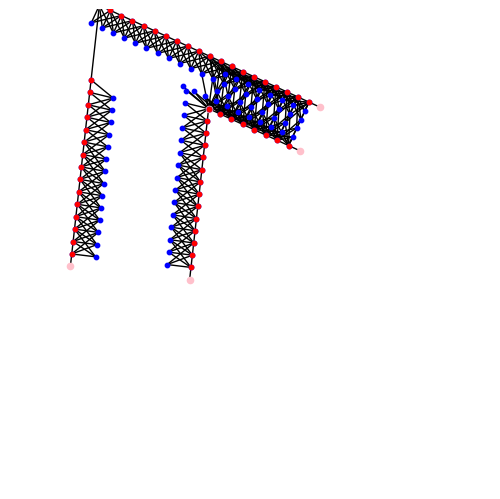

This figure's Python source:
import networkx as nx
import matplotlib.pyplot as plt
import math as m
import csv
import numpy as np
import json
from typing import Tuple, Dict, List, NewType

Node = NewType("node",Tuple[float, float])
Edge = NewType("edge",Tuple[Node, Node])
Edge_Angle_List = NewType("Edge_Angle_List",List[Tuple[Edge, float]])


Gephi = nx.Graph()
GAllIntersectionPossibilities = nx.Graph()
GIntersectionNode = nx.Graph()
GLidarPositioning = nx.Graph()
GStreetCovering = nx.Graph()
Graph = nx.Graph()
lidarBeamRange = 3
# with open('h:/Documents/LMU/test.json') as mon_fichier:
#     data = json.load(mon_fichier)

# print(data['edges'])
# for edge in data['edges']:
#     for node in data['nodes']:
#         if node["key"] == edge['source']:
#             node_begin = (node["attributes"]['x'], node["attributes"]['y'])
#         if node["key"] == edge['target']:
#             node_end = (node["attributes"]['x'], node["attributes"]['y'])
#     Gephi.add_edge(node_begin, node_end, width=3)
#     node_begin = None
#     node_end = None


NR = []
NL = []
Gephi.add_edges_from([
    ((-8,16),(-10,-2), {'width':5}),
    ((5,10), (-8,16), {'width': 2}),
    # ((5,10), (0,0), {'width': 2}),
    # ((0,0), (15,-6), {'width': 2}),
    # ((-10,-2), (0,0), {'width': 2}),
    
    # ((-8,16),(-10,-2), {'width':2}),
    # ((5,10), (-8,16), {'width': 2}), 
    # ((-10,-2),(-5,-14), {'width':2}),
    # ((-6,-17),(-5,-14), {'width':2}),
    # #((-6,-17),(-4,-20), {'width':2}),
    # #((-6,-20),(-18,-2), {'width':2}),
    # #((-18,-2),(-20,15), {'width':2}),
    # ((5,10), (0,0), {'width': 2}),
    # ((0,0), (15,-6), {'width': 2}),
    # ((0,0), (-1,5), {'width': 2}),
    ])


def neighborGenerator(Gephi):
    """
    Generator of list of all edges link between two by two

    :param Gephi: Graph representing the intersection of the streets
    :return: List of adjacents edges with their angles
    """
    neighborEdge: List[Tuple[Edge, Edge, float, float, float]]
    neighborEdge = []
    
    for node in Gephi.nodes:
        if len(Gephi.edges(node)) > 1:
            l:Edge_Angle_List ;  listUR:Edge_Angle_List ; listUL:Edge_Angle_List ; listBL:Edge_Angle_List ; listBR:Edge_Angle_List ; bigList : Edge_Angle_List
            l, listUR, listUL, listBL, listBR, bigList = [],[],[],[],[],[]
            
            # convert angles of edges for each node depending of the orientation
            
            for E1 in Gephi.edges(node):
                second_node1 = set(E1).difference([node]).pop()
                radiusE1 = m.degrees(m.atan(abs(node[1] - second_node1[1])/abs(node[0] - second_node1[0])))
                if (node[0] > second_node1[0] and node[1] <= second_node1[1]):
                    radiusE1 = 180 - radiusE1
                    listUL.append((E1, radiusE1))
                elif (node[0] <= second_node1[0] and node[1] > second_node1[1]):
                    radiusE1 = 360 - radiusE1
                    listBR.append((E1, radiusE1))
                elif (node[0] > second_node1[0] and node[1] > second_node1[1]):
                    radiusE1 = 180 + radiusE1
                    listBL.append((E1, radiusE1))
                else:
                    listUR.append((E1, radiusE1))
                    
            # sort list by the degree from 0 to 360
            
            for i in [listUR, listUL, listBL, listBR]:
                l = sorted(i, key=lambda x: x[1])
                bigList.extend(l)
                l = []
            if len(bigList) > 2:
                for k in range(len(bigList)-1):
                    radiusE1E2 = abs(bigList[k][1] - bigList[k+1][1])
                    l.append((bigList[k][0],bigList[k+1][0],radiusE1E2, bigList[k][1], bigList[k+1][1]))
                radiusE1E2 = abs(bigList[0][1] + (360-bigList[-1][1]))
                l.append((bigList[0][0],bigList[-1][0],radiusE1E2, bigList[0][1], bigList[-1][1]))
            else:
                if (bigList[0] in listUR or bigList[0] in listBR) and (bigList[-1] in listUR or bigList[-1] in listBR) and not ((bigList[0] in listUR and bigList[-1] in listUR) or (bigList[0] in listBR and bigList[-1] in listBR)):
                    radiusE1E2 = abs(bigList[0][1] + (360-bigList[-1][1]))
                else:
                    radiusE1E2 = abs(bigList[0][1] - bigList[-1][1])
                l.append((bigList[0][0],bigList[-1][0],radiusE1E2, bigList[0][1], bigList[-1][1]))
            neighborEdge.extend(l)
            l = []
    # print("neighborEdge = ", neighborEdge)
    return(neighborEdge)

def intersectionGenerator(_list):
    """
    Generator of dictonary of all possible node that could represente the intersection of both streets 
    borders for each node depending of their neighbore node

    :param _list: List of each edge linked two by two 
    :return: dictionary for each node their borders node associated with their neightbore node 
    """
    _dict = {}
    for index in _list:
        set1 = set(index[0]) #recover the node
        set2 = set(index[1]) #recover the node
        commonNode = next(iter(set1.intersection(set2)))
        node1E1, node2E1 = index[0][0],index[0][1]
        node1E2, node2E2 = index[1][0],index[1][1]
        widthE1 = Gephi[node1E1][node2E1]["width"]
        widthE2 = Gephi[node1E2][node2E2]["width"]

        #Find perpendicular nodes to find the borders of the street 
        
        ptE1LX1 = node1E1[0] + widthE1*np.cos(m.radians(index[3]+90))
        ptE1LY1 = node1E1[1] + widthE1*np.sin(m.radians(index[3]+90))
        ptE1LX2 = node2E1[0] + widthE1*np.cos(m.radians(index[3]+90))
        ptE1LY2 = node2E1[1] + widthE1*np.sin(m.radians(index[3]+90))

        ptE2LX1 = node1E2[0] + widthE2*np.cos(m.radians(index[4]+90))
        ptE2LY1 = node1E2[1] + widthE2*np.sin(m.radians(index[4]+90))
        ptE2LX2 = node2E2[0] + widthE2*np.cos(m.radians(index[4]+90))
        ptE2LY2 = node2E2[1] + widthE2*np.sin(m.radians(index[4]+90))

        m1L = (ptE1LY2-ptE1LY1)/(ptE1LX2-ptE1LX1)
        p1L = ptE1LY1 - m1L * ptE1LX1
        m2L = (ptE2LY2-ptE2LY1)/(ptE2LX2-ptE2LX1)
        p2L = ptE2LY1 - m2L * ptE2LX1

        ptE1RX1 = node1E1[0] + widthE1*np.cos(m.radians(index[3]-90)) 
        ptE1RY1 = node1E1[1] + widthE1*np.sin(m.radians(index[3]-90))
        ptE1RX2 = node2E1[0] + widthE1*np.cos(m.radians(index[3]-90))
        ptE1RY2 = node2E1[1] + widthE1*np.sin(m.radians(index[3]-90))

        ptE2RX1 = node1E2[0] + widthE2*np.cos(m.radians(index[4]-90))
        ptE2RY1 = node1E2[1] + widthE2*np.sin(m.radians(index[4]-90))
        ptE2RX2 = node2E2[0] + widthE2*np.cos(m.radians(index[4]-90))
        ptE2RY2 = node2E2[1] + widthE2*np.sin(m.radians(index[4]-90))

        m1R = (ptE1RY2-ptE1RY1)/(ptE1RX2-ptE1RX1)
        p1R = ptE1RY1-m1R*ptE1RX1
        m2R = (ptE2RY2-ptE2RY1)/(ptE2RX2-ptE2RX1)
        p2R = ptE2RY1-m2R*ptE2RX1
        
        #Find intersection node between to edge that cross each other
        
        xR = (p1R-p2L)/(m2L-m1R)
        yR = m2L*(p1R-p2L)/(m2L-m1R)+p2L
        xL = (p1L-p2R)/(m2R-m1L)
        yL = m2R*(p1L-p2R)/(m2R-m1L)+p2R

        #Check the common node between two edge 
        nE1 = None
        if commonNode == node1E1:
            nE1 =  node2E1
        else:
            nE1 = node1E1
        nE2 = None
        if commonNode == node1E2:
            nE2 = node2E2
        else:
            nE2 = node1E2
        position = None
        
        # Find if all the nodes have superior axis comparing to the common node
        
        if (commonNode[0] < nE1[0] and commonNode[0] < nE2[0]):
            position = 'R'
        else :
            position = 'L'
        
        # Fill the dictionary depending of the type of the node 
        # the first number of the dict represent the degree
        # -1: node with one neightbore 
        
        if not nE1 in _dict:
            # print("nE1", nE1)
            _dict[nE1] = [-1, ((ptE1RX2, ptE1RY2),(ptE1LX2, ptE1LY2), commonNode)]
        if not nE2 in _dict:
            # print("nE2", nE2)
            _dict[nE2] = [-1, ((ptE2LX2, ptE2LY2),(ptE2RX2, ptE2RY2), commonNode)]

        if not commonNode in _dict:
            
            # print("not commonNode in dict", commonNode)
            _dict[commonNode] = [2, ((xR, yR),(xL,yL),nE1, nE2, index[3], index[4]),position]
        else:
            # print("commonNode in dict", commonNode)
            if _dict[commonNode][0] == -1:
                _dict[commonNode] = [2, ((xR, yR),(xL,yL),nE1, nE2, index[3], index[4]), position]
            else:
                _dict[commonNode].append(((xR, yR),(xL,yL),nE1, nE2, index[3], index[4]))
                _dict[commonNode].extend(position)
                _dict[commonNode][0] += 1
        # GAllIntersectionPossibilities.add_node((xR,yR))
        # GAllIntersectionPossibilities.add_node((xL,yL))
        # #GAllIntersectionPossibilities.add_node((ptE2RX2, ptE2RY2))
        # #GAllIntersectionPossibilities.add_node((ptE2LX2, ptE2LY2))
        # NR.append((xR,yR))
        # NL.append((xL,yL))
        # #NR.append((ptE2RX2, ptE2RY2))
        # #NL.append((ptE2LX2, ptE2LY2))
        
    # Ajust the good degree for each node that have more than 2 neighbores
    
    for i in _dict.keys():
        if _dict[i][0] > 2:
            _dict[i][0] -= 1
    # print(_dict)
    return _dict

def graphBordersStreet(_dict):
    '''
    Generator of the borders of the streets 

    :param _dict: dictionary for each node their borders node associated with their neightbore node
    :return: list of the borders of the street where lidar can be placed in the form and the width
    [Edge0Border0Node0, Edge0Border0Node1, Edge0Border1Node0, Edge0Border1Node1, width, Edge1Border0Node0, ...]
    '''
    
    listPossibleLidarPositionEdges : List[Tuple[Node, Node, Node, Node], float]
    blacklist : List[Node]
        
    listPossibleLidarPositionEdges = []
    blacklist = []
    
    for n1 in Gephi.nodes:
        bordersFromN1(blacklist, n1, _dict, listPossibleLidarPositionEdges)
    # print("listPossibleLidarPositionEdges = ", listPossibleLidarPositionEdges)
    return listPossibleLidarPositionEdges

# Find the edges representing the borders of the street depending on the first node N1

def bordersFromN1(blacklist, n1, _dict, listPossibleLidarPositionEdges): 
    #print("n1 = ", n1)
    degreeN1 = _dict[n1][0]
    
    # Separate the program into two function depending of the degree of the first node
 
    if degreeN1 < 3:
        for n2 in Gephi.neighbors(n1):
            width = Gephi[n1][n2]["width"]
            if n2 not in blacklist:
                #print("n2 = ", n2)
                # Create an edge between the node and its neightbore using bordersFromN2
                bordersFromN2(n2, n1, _dict, listPossibleLidarPositionEdges)
                listPossibleLidarPositionEdges.append(width)
    else:
        for n2 in Gephi.neighbors(n1):
            width = Gephi[n1][n2]["width"]
            if n2 not in blacklist:
                #print("n2 = ", n2)
                #Create an edge between the node and its neightbore using bordersFromN2v2
                bordersFromN2v2(n2, n1, _dict, listPossibleLidarPositionEdges)
                listPossibleLidarPositionEdges.append(width)
    blacklist.append(n1)
    return width


def dist(A: Node, B: Node):
    return m.sqrt((A[0]-B[0])**2+(A[1]-B[1])**2)

# Find the edges representing the borders of the street depending on the second node N2 with N1 a simple angle

def bordersFromN2(n2, n1, _dict, listPossibleLidarPositionEdges):
    degreeN2 = _dict[n2][0]
    list1by1Border = []
    if degreeN2 < 3:
        A = dist(_dict[n1][1][0], _dict[n2][1][0]) + dist(_dict[n1][1][1],_dict[n2][1][1])
        B = dist(_dict[n1][1][1], _dict[n2][1][0]) + dist(_dict[n1][1][0],_dict[n2][1][1])
        if (A < B):
            GIntersectionNode.add_edge((_dict[n1][1][0]),(_dict[n2][1][0]))
            GIntersectionNode.add_edge((_dict[n1][1][1]),(_dict[n2][1][1]))
            # print((_dict[n1][1][0]),(_dict[n2][1][0]))
            # print((_dict[n1][1][1]),(_dict[n2][1][1]))
            listPossibleLidarPositionEdges.append((_dict[n1][1][0],_dict[n2][1][0],_dict[n1][1][1],_dict[n2][1][1]))
            
        else:
            GIntersectionNode.add_edge((_dict[n1][1][1]),(_dict[n2][1][0]))
            GIntersectionNode.add_edge((_dict[n1][1][0]),(_dict[n2][1][1]))
            # print((_dict[n1][1][1]),(_dict[n2][1][0]))
            # print((_dict[n1][1][0]),(_dict[n2][1][1]))
            listPossibleLidarPositionEdges.append((_dict[n1][1][1],_dict[n2][1][0],_dict[n1][1][0],_dict[n2][1][1]))
            
    else:
        for i in range(1, len(_dict[n2]), 2):
            # print("_dict[n2][i][2]",_dict[n2][i][2])
            if _dict[n2][i][2] == n1:
                if _dict[n2][i][4] < _dict[n2][i][5]:
                    if _dict[n2][i+1] == 'L':
                        list1by1Border.extend(((_dict[n1][1][1]),(_dict[n2][i][1])))
                    else:
                        list1by1Border.extend(((_dict[n1][1][0]),(_dict[n2][i][0])))
                else:
                    if _dict[n2][i+1] == 'L':
                        list1by1Border.extend(((_dict[n1][1][0]),(_dict[n2][i][1])))
                    else:
                        list1by1Border.extend(((_dict[n1][1][1]),(_dict[n2][i][0])))
                            
            if _dict[n2][i][3] == n1:
                if _dict[n2][i][4] > _dict[n2][i][5]:
                    if _dict[n2][i+1] == 'L':
                        list1by1Border.extend(((_dict[n1][1][1]),(_dict[n2][i][1])))
                    else:
                        list1by1Border.extend(((_dict[n1][1][0]),(_dict[n2][i][0])))
                else:
                    if _dict[n2][i+1] == 'L':
                        list1by1Border.extend(((_dict[n1][1][0]),(_dict[n2][i][1])))
                    else:
                        list1by1Border.extend(((_dict[n1][1][1]),(_dict[n2][i][0])))
        A = dist(list1by1Border[0], list1by1Border[1]) + dist(list1by1Border[2],list1by1Border[3])
        B = dist(list1by1Border[1], list1by1Border[2]) + dist(list1by1Border[0],list1by1Border[3])
        if (A < B):
                GIntersectionNode.add_edge(list1by1Border[0], list1by1Border[1])
                GIntersectionNode.add_edge(list1by1Border[2],list1by1Border[3])
                # print(list1by1Border[0], list1by1Border[1])
                # print(list1by1Border[2], list1by1Border[3])
                listPossibleLidarPositionEdges.append((list1by1Border[0], list1by1Border[1], list1by1Border[2],list1by1Border[3]))
                
        else:
                GIntersectionNode.add_edge(list1by1Border[0], list1by1Border[3])
                GIntersectionNode.add_edge(list1by1Border[1],list1by1Border[2])
                # print(list1by1Border[0], list1by1Border[3])
                # print(list1by1Border[1], list1by1Border[2])
                listPossibleLidarPositionEdges.append((list1by1Border[0], list1by1Border[3], list1by1Border[1],list1by1Border[2]))
                
    return listPossibleLidarPositionEdges

# Find the edges representing the borders of the street depending on the second node N2 with N1 an intersection

def bordersFromN2v2(n2, n1, _dict, listPossibleLidarPositionEdges):
    list1by1Border = []
    degreeN2 = _dict[n2][0]
    if degreeN2 < 3:
        for i in range(1, len(_dict[n1]), 2):
            if _dict[n1][i][2] == n2:
                if _dict[n1][i][4] < _dict[n1][i][5]:
                    if _dict[n1][i+1] == 'L':
                        # print("n1 A = L", (_dict[n1][i][1]),(_dict[n2][1][0]))
                        list1by1Border.extend(((_dict[n1][i][1]),(_dict[n2][1][0])))
                    else:
                        # print("n1 A = R")
                        list1by1Border.extend(((_dict[n1][i][0]),(_dict[n2][1][0])))
                else:
                    if _dict[n1][i+1] == 'L':
                        # print("n1 A1 = L")
                        list1by1Border.extend(((_dict[n1][i][1]),(_dict[n2][1][1])))
                    else:
                        # print("n1 A1 = R")
                        list1by1Border.extend(((_dict[n1][i][0]),(_dict[n2][1][0])))
            if _dict[n1][i][3] == n2:
                if _dict[n1][i][4] > _dict[n1][i][5]:
                    if _dict[n1][i+1] == 'L':
                        # print("n1 B = L")
                        list1by1Border.extend(((_dict[n1][i][1]),(_dict[n2][1][1])))
                    else:
                        # print("n1 B = R")
                        list1by1Border.extend(((_dict[n1][i][0]),(_dict[n2][1][0])))
                else:
                    if _dict[n1][i+1] == 'L':
                        # print("n1 B1 = L",(_dict[n1][i][1]),(_dict[n2][1][1]))
                        list1by1Border.extend(((_dict[n1][i][1]),(_dict[n2][1][1])))
                    else:
                        # print("n1 B1 = R")
                        list1by1Border.extend(((_dict[n1][i][0]),(_dict[n2][1][0])))
        A = dist(list1by1Border[0], list1by1Border[1]) + dist(list1by1Border[2],list1by1Border[3])
        B = dist(list1by1Border[1], list1by1Border[2]) + dist(list1by1Border[0],list1by1Border[3])
        if (A < B):
                GIntersectionNode.add_edge(list1by1Border[0], list1by1Border[1])
                GIntersectionNode.add_edge(list1by1Border[2],list1by1Border[3])
                # print(list1by1Border[0], list1by1Border[1])
                # print(list1by1Border[2], list1by1Border[3])
                listPossibleLidarPositionEdges.append((list1by1Border[0], list1by1Border[1], list1by1Border[2],list1by1Border[3]))
                #listPossibleLidarPositionEdges.extend(())
        else:
                GIntersectionNode.add_edge(list1by1Border[0], list1by1Border[3])
                GIntersectionNode.add_edge(list1by1Border[1],list1by1Border[2])
                # print(list1by1Border[0], list1by1Border[3])
                # print(list1by1Border[1], list1by1Border[2])
                listPossibleLidarPositionEdges.append((list1by1Border[0], list1by1Border[3], list1by1Border[1],list1by1Border[2]))
    else:
        for i in range(1, len(_dict[n1]), 2):
            if _dict[n1][i][2] == n2:
                if _dict[n1][i][4] < _dict[n1][i][5]:
                    for j in range(1, len(_dict[n2]), 2):
                        if _dict[n2][j][2] == n1:
                            if _dict[n2][j][4] > _dict[n2][j][5]:
                                    GIntersectionNode.add_edge((_dict[n1][i][1]),(_dict[n2][j][0]))
                if _dict[n1][i][5] < _dict[n1][i][4]:
                    for j in range(1, len(_dict[n2]), 2):
                        if _dict[n2][j][2] == n1:
                            if _dict[n2][j][5] > _dict[n2][j][4]:
                                    GIntersectionNode.add_edge((_dict[n1][i][1]),(_dict[n2][j][0]))
    return listPossibleLidarPositionEdges


def LidarPositioningPossibilities(listPossibleLidarPositionEdges):
    '''
    Generator of nodes representing lidars position possibilities

    :param listPossibleLidarPositionEdges: list representing edge for lidars placement with width every four nodes
    :return: list of all the position of the lidars regrouping in list for all edges
    '''
    listNodeLidar : List[List[Node]]
    l : List[Node]
    
    # print(listPossibleLidarPositionEdges)
    listNodeLidar = []
    for i in range (0, len(listPossibleLidarPositionEdges), 2):
        # print(" i = ",listPossibleLidarPositionEdges[i])
        for j in range(0, len(listPossibleLidarPositionEdges[i]), 2):
            # print(" j = ",listPossibleLidarPositionEdges[i][j])
            l = []
            p = 1
            # print(listPossibleLidarPositionEdges[i][j+1])
            # print(listPossibleLidarPositionEdges[i][j][0])
            dX = listPossibleLidarPositionEdges[i][j+1][0] - listPossibleLidarPositionEdges[i][j][0]
            # print("dX = ", dX)
            dY = listPossibleLidarPositionEdges[i][j+1][1] - listPossibleLidarPositionEdges[i][j][1]
            dist= m.sqrt(dX**2 + dY**2)
            nbrL = dist//p
            alpha = dX / nbrL
            beta = dY / nbrL
        
            #Calculate for each edge all the lidar position possibilities
        
            for k in range(0, int(nbrL) ):
                xAlpha = listPossibleLidarPositionEdges[i][j][0] + alpha*k
                yBeta = listPossibleLidarPositionEdges[i][j][1] + beta*k
                GLidarPositioning.add_node((xAlpha , yBeta))
                l.append((xAlpha , yBeta))
            listNodeLidar.append(l)
            listNodeLidar.append(listPossibleLidarPositionEdges[i+1])
    print("listNodeLidar = ",listNodeLidar)
    return listNodeLidar


def StreetPositionCovering(listNodeLidar):
    """
    Generator of nodes representing the area to cover

    :param listNodeLidar: list of all the lidar grouping by edges
    :return: list of all the position of the lidars and covering node regrouping in list for all edges
    """
    
    listNodes: List[List[Node], str]
    listNodeCovering: List[Node]
    
    listNodes = []
    listNodeCovering = []
    
    #step of two : one side is enough to determine the orientation of the covering node
    
    for index in range(0, len(listNodeLidar)-1, 4):
        listNodeCovering = []
        listNodes.append(listNodeLidar[index] + listNodeLidar[index+2])
        # print("listNodeLidar[index][0][1] = ", listNodeLidar[index][0][1])
        # print("listNodeLidar[index][-1][1] = ", listNodeLidar[index][-1][1])
        # print("listNodeLidar[index][0][0] = ", listNodeLidar[index][0][0])
        # print("listNodeLidar[index][-1][0] = ", listNodeLidar[index][-1][0])
        AngleE = m.degrees(m.atan((listNodeLidar[index][0][1] - listNodeLidar[index][-1][1])/(listNodeLidar[index][0][0] - listNodeLidar[index][-1][0])))
        middleLidar = len(listNodeLidar[index]) // 2
        n1X = listNodeLidar[index][middleLidar][0] + 2*np.cos(m.radians(AngleE+90))
        n1Y = listNodeLidar[index][middleLidar][1] + 2*np.sin(m.radians(AngleE+90))
        n2X = listNodeLidar[index][middleLidar][0] + 2*np.cos(m.radians(AngleE-90))
        n2Y = listNodeLidar[index][middleLidar][1] + 2*np.sin(m.radians(AngleE-90))
        n1 = (n1X, n1Y)
        n2 = (n2X, n2Y)
        A = dist(n1,listNodeLidar[index+2][0]) + dist(n1,listNodeLidar[index+2][-1])
        B = dist(n2,listNodeLidar[index+2][0]) + dist(n2,listNodeLidar[index+2][-1])
        for node in listNodeLidar[index]:
            for percent in range (4,9,4):
                p = listNodeLidar[index+1] *2 * percent*0.1
                if (A < B):
            
                    # all node of the covering street should have +90 depending of the lidar of listNodeLidar[index]
                    # all node of the covering street should have -90 depending of the lidar of listNodeLidar[index+2]
                    
                    n1X = node[0] + p*np.cos(m.radians(AngleE+90))
                    n1Y = node[1] + p*np.sin(m.radians(AngleE+90))
                    point = (n1X,n1Y)
                    GStreetCovering.add_node(point)
                    listNodeCovering.append(point)
                else :
                    n1X = node[0] + p*np.cos(m.radians(AngleE-90))
                    n1Y = node[1] + p*np.sin(m.radians(AngleE-90))
                    point = (n1X,n1Y)
                    GStreetCovering.add_node(point)
                    listNodeCovering.append(point)
        for node in listNodeLidar[index+2]:
            for percent in range (4,9,4):
                p = listNodeLidar[index+1] *2 * percent*0.1
                if(A < B):
                    n1X = node[0] + p*np.cos(m.radians(AngleE-90))
                    n1Y = node[1] + p*np.sin(m.radians(AngleE-90))
                    point = (n1X,n1Y)
                    GStreetCovering.add_node(point)
                    listNodeCovering.append(point)
                else:
                    n1X = node[0] + p*np.cos(m.radians(AngleE+90))
                    n1Y = node[1] + p*np.sin(m.radians(AngleE+90))
                    point = (n1X,n1Y)
                    GStreetCovering.add_node(point)
                    listNodeCovering.append(point)
                    
        listNodes.append(listNodeCovering) 
    # print("listNodes = ", listNodes)       
    return(listNodes)
      
listLidar = []
listCovering = []
def StreetEdge(listNodes):
    """
    Generator of edges between Lidars and Area to cover

    :param listNode: list of all the lidar and covering node grouping by edges
    :return: 
    """
    for index in range (0, len(listNodes), 2):
        for nodeLidar in listNodes[index]:
            for nodeCovering in listNodes[index+1]:
                distLC = dist(nodeLidar, nodeCovering)
                if distLC <= lidarBeamRange:
                    if nodeLidar not in listLidar:
                        listLidar.append(nodeLidar)
                    if nodeCovering not in listCovering:
                        listCovering.append(nodeCovering)
                    Graph.add_edge(nodeLidar, nodeCovering)


StreetEdge(StreetPositionCovering(LidarPositioningPossibilities(graphBordersStreet(intersectionGenerator(neighborGenerator(Gephi))))))
#StreetPositionCovering(LidarPositioningPossibilities(graphBordersStreet(intersectionGenerator(neighborGenerator(Gephi)))))
#pos = {node: node for node in Gephi.nodes}
#pos3 = {node: node for node in GLidarPositioning.nodes}
pos4 = {node: node for node in GStreetCovering.nodes}
# #positon = {node: node for node in GAllIntersectionPossibilities.nodes}
# nx.draw(Gephi, pos, with_labels=True, node_size = 150)
# #nx.draw(GAllIntersectionPossibilities, positon, with_labels=False)
# #nx.draw_networkx_nodes(GAllIntersectionPossibilities, positon, NL, node_color='red', )
# #nx.draw_networkx_nodes(GAllIntersectionPossibilities, positon, NR, node_color='green')
posi = {node: node for node in GIntersectionNode.nodes}
nx.draw(GIntersectionNode, posi, with_labels=False, node_color="pink", node_size = 20)
# nx.draw(GLidarPositioning, pos3, with_labels=False, node_color ='purple', node_size = 20)
# nx.draw(GStreetCovering,  pos4, with_labels=False, node_color ='blue', node_size = 10)
pos5 = {node: node for node in Graph.nodes}
nx.draw(Graph,  pos5, with_labels=False, node_color ='blue', node_size = 10)
nx.draw_networkx_nodes(Graph, pos5, listLidar, node_color='red', node_size= 10)
plt.xlim(-20, 20)
plt.ylim(-20, 20)
plt.xticks(range(-20, 20))
plt.yticks(range(-20, 20))
plt.gca().set_aspect('equal', adjustable='box')
plt.show()
